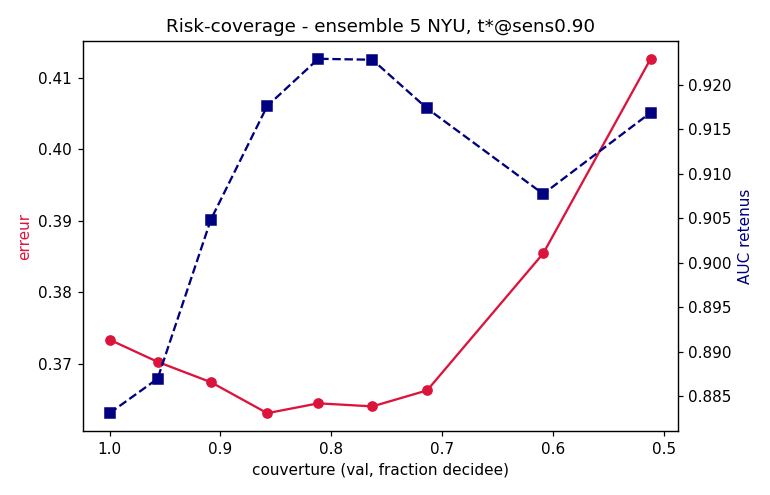

The table this chart was drawn from, first rows:
cov_target, tau, cov_val, n_ret, pos_ret, sens, spec, err, fn, fp, auc_ret
1.0, 0.0, 1.0, 3972, 83, 0.9398, 0.62, 0.3734, 5, 1478, 0.8831
0.95, 0.004706, 0.9567, 3800, 81, 0.9506, 0.6227, 0.3703, 4, 1403, 0.887
0.9, 0.009779, 0.9086, 3609, 75, 0.96, 0.6256, 0.3674, 3, 1323, 0.9049
0.85, 0.01502, 0.8578, 3407, 71, 0.9718, 0.6298, 0.3631, 2, 1235, 0.9176
0.8, 0.01994, 0.8117, 3224, 69, 0.9855, 0.6279, 0.3645, 1, 1174, 0.9229
0.75, 0.02513, 0.7628, 3030, 68, 1.0, 0.6276, 0.364, 0, 1103, 0.9228
0.7, 0.03016, 0.7135, 2834, 68, 1.0, 0.6247, 0.3663, 0, 1038, 0.9173
0.6, 0.0401, 0.6088, 2418, 67, 1.0, 0.6036, 0.3854, 0, 932, 0.9077
0.5, 0.04976, 0.5118, 2033, 62, 1.0, 0.5743, 0.4127, 0, 839, 0.9169
